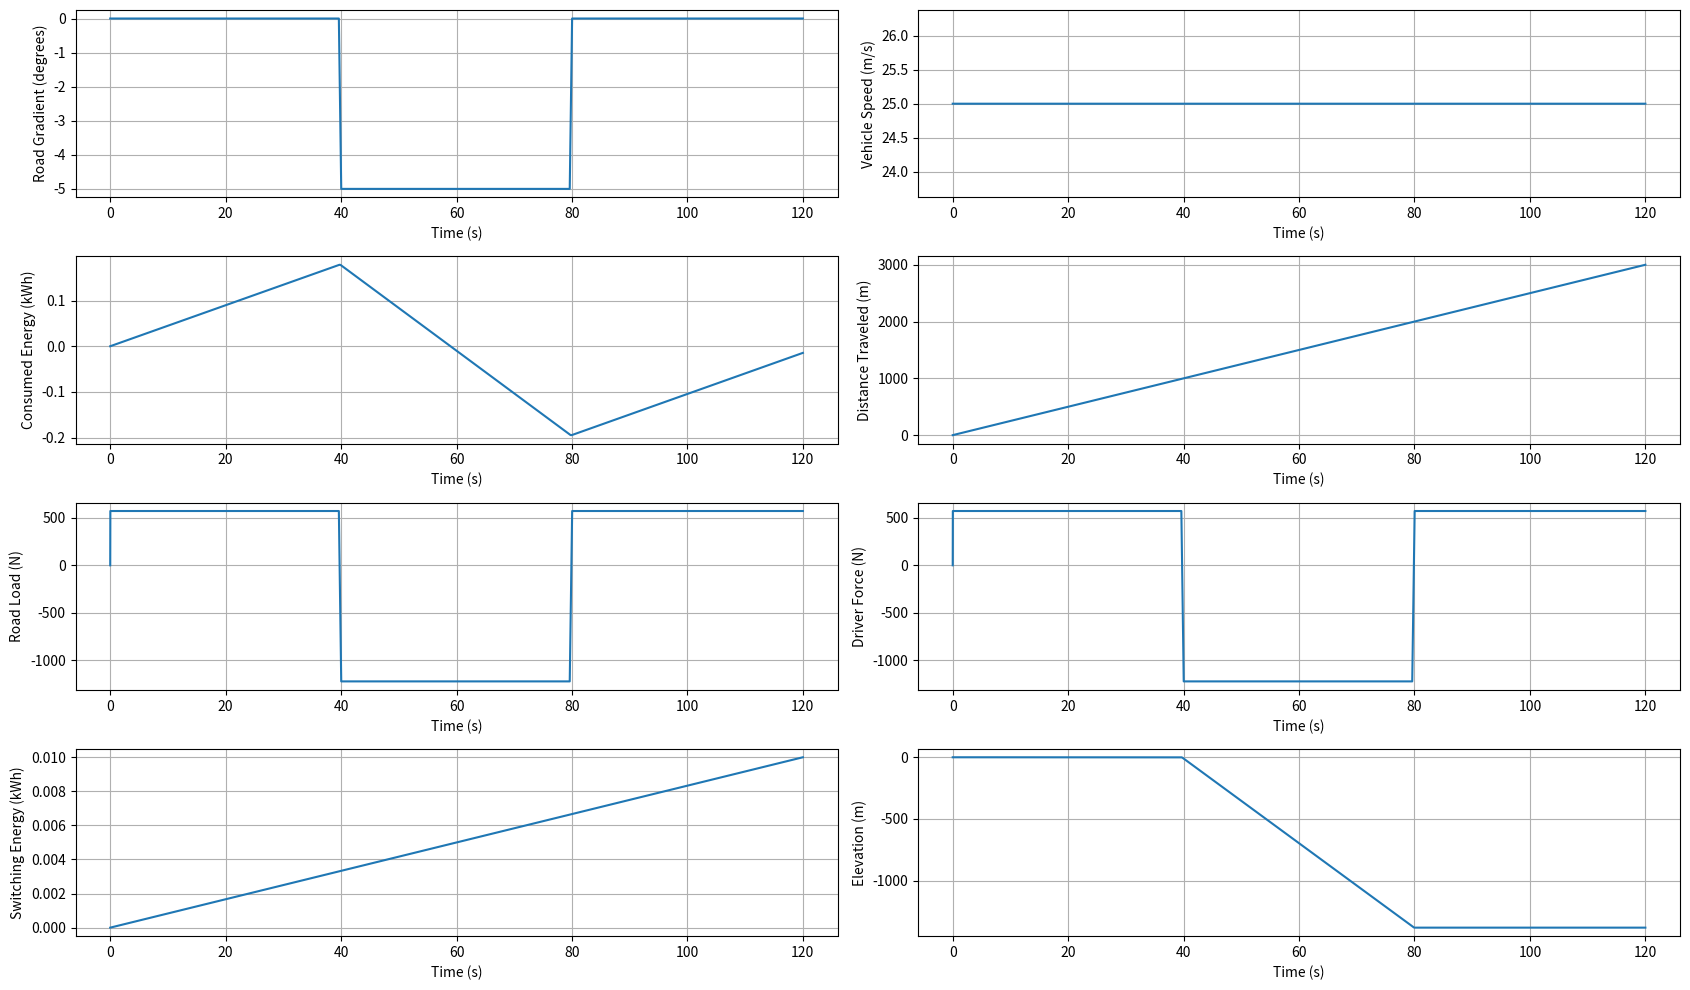

This chart was generated by the following Python code:
import numpy as np
import matplotlib.pyplot as plt
from scipy.interpolate import interp1d

mass = 2100  # kg
drag_coefficient = 0.34  # XC40
frontal_area = 2.56  # m^2, XC40
gravity = 9.81  # m/s^2
efficiency = 0.9
time_step = 0.01  # seconds
simulation_distance = 3000  # m
simulation_max_time = 1000  # s
initial_speed = 25  # m/s
min_speed = 25
max_speed = 25
switch_loss = 300  # W

road_gradient_profile_dist = [0, 0.99, 1, 1.99, 2, 2.5]  # km
road_gradient_profile = [0, 0, -5, -5, 0, 0]  # degrees, positive is uphill
road_gradient_function = interp1d(
    road_gradient_profile_dist,
    road_gradient_profile,
    kind="linear",
    fill_value="extrapolate",
)


def get_road_gradient(distance):
    """
    Output: road gradient (rad)
    Input: distance (m)"""
    return road_gradient_function(distance / 1000)


def get_road_load(road_gradient, speed):
    """
    Output: current road load force (N)
    Input: distance (m) and speed (m/s)
    """
    air_resistance_force = 0.5 * drag_coefficient * frontal_area * speed**2
    road_gradient_force = mass * gravity * np.sin(road_gradient * np.pi / 180)
    rolling_resistance_force = 300
    return air_resistance_force + rolling_resistance_force + road_gradient_force


def get_driver_force(speed, road_load):
    if max_speed == min_speed:
        return road_load
    elif speed > max_speed:
        return road_load - 1
    elif speed < min_speed:
        return road_load + 1
    else:
        return 0


def get_machine_power(speed, driver_force):
    return speed * driver_force / efficiency


def sim():
    speed = initial_speed
    energy = 0
    machine_energy = 0
    switching_energy = 0
    distance = 0
    time = 0
    road_gradient = 0
    road_load = 0
    driver_force = 0
    elevation = 0

    speeds = [speed]
    energies = [0]
    distances = [0]
    times = [0]
    gradients = [0]
    road_loads = [0]
    driver_forces = [0]
    switching_energies = [0]
    elevations = [0]

    while distance < simulation_distance and time < simulation_max_time and speed > 0.1:
        road_gradient = get_road_gradient(distance)
        road_load = get_road_load(road_gradient, speed)
        driver_force = get_driver_force(speed, road_load)
        net_force = driver_force - road_load

        acceleration = net_force / mass
        speed += acceleration * time_step

        machine_energy += get_machine_power(speed, driver_force) * time_step
        if abs(driver_force) > 0.1:
            switching_energy += switch_loss * time_step
        energy = machine_energy + switching_energy

        distance += speed * time_step

        time += time_step

        elevation += np.arctan(road_gradient) * speed * time_step

        speeds.append(speed)
        energies.append(energy)
        distances.append(distance)
        times.append(time)
        gradients.append(road_gradient)
        road_loads.append(road_load)
        driver_forces.append(driver_force)
        switching_energies.append(switching_energy)
        elevations.append(elevation)

    return (
        speeds,
        energies,
        distances,
        times,
        gradients,
        road_loads,
        driver_forces,
        switching_energies,
        elevations,
    )


# Run simulation
(
    speeds,
    energies,
    distances,
    times,
    gradients,
    road_loads,
    driver_forces,
    switching_energies,
    elevations,
) = sim()

# Convert for plot
# energies2 = np.array(energies) / (3600 * 1000)  # J -> kWh
energies2 = [x / (3600 * 1000) for x in energies]
switching_energies = np.array(switching_energies) / (3600 * 1000)  # J -> kWh

print("Energy consumption: " + str(energies2[-1]) + " kWh")

plt.figure(figsize=(17, 10))

plt.subplot(4, 2, 1)
plt.plot(times, gradients)
plt.xlabel("Time (s)")
plt.ylabel("Road Gradient (degrees)")
plt.grid()

plt.subplot(4, 2, 2)
plt.plot(times, speeds)
plt.xlabel("Time (s)")
plt.ylabel("Vehicle Speed (m/s)")
plt.grid()

plt.subplot(4, 2, 3)
plt.plot(times, energies2)
plt.xlabel("Time (s)")
plt.ylabel("Consumed Energy (kWh)")
plt.grid()

plt.subplot(4, 2, 4)
plt.plot(times, distances)
plt.xlabel("Time (s)")
plt.ylabel("Distance Traveled (m)")
plt.grid()

plt.subplot(4, 2, 5)
plt.plot(times, road_loads)
plt.xlabel("Time (s)")
plt.ylabel("Road Load (N)")
plt.grid()

plt.subplot(4, 2, 6)
plt.plot(times, driver_forces)
plt.xlabel("Time (s)")
plt.ylabel("Driver Force (N)")
plt.grid()

plt.subplot(4, 2, 7)
plt.plot(times, switching_energies)
plt.xlabel("Time (s)")
plt.ylabel("Switching Energy (kWh)")
plt.grid()

plt.subplot(4, 2, 8)
plt.plot(times, elevations)
plt.xlabel("Time (s)")
plt.ylabel("Elevation (m)")
plt.grid()

plt.tight_layout()
plt.show()
